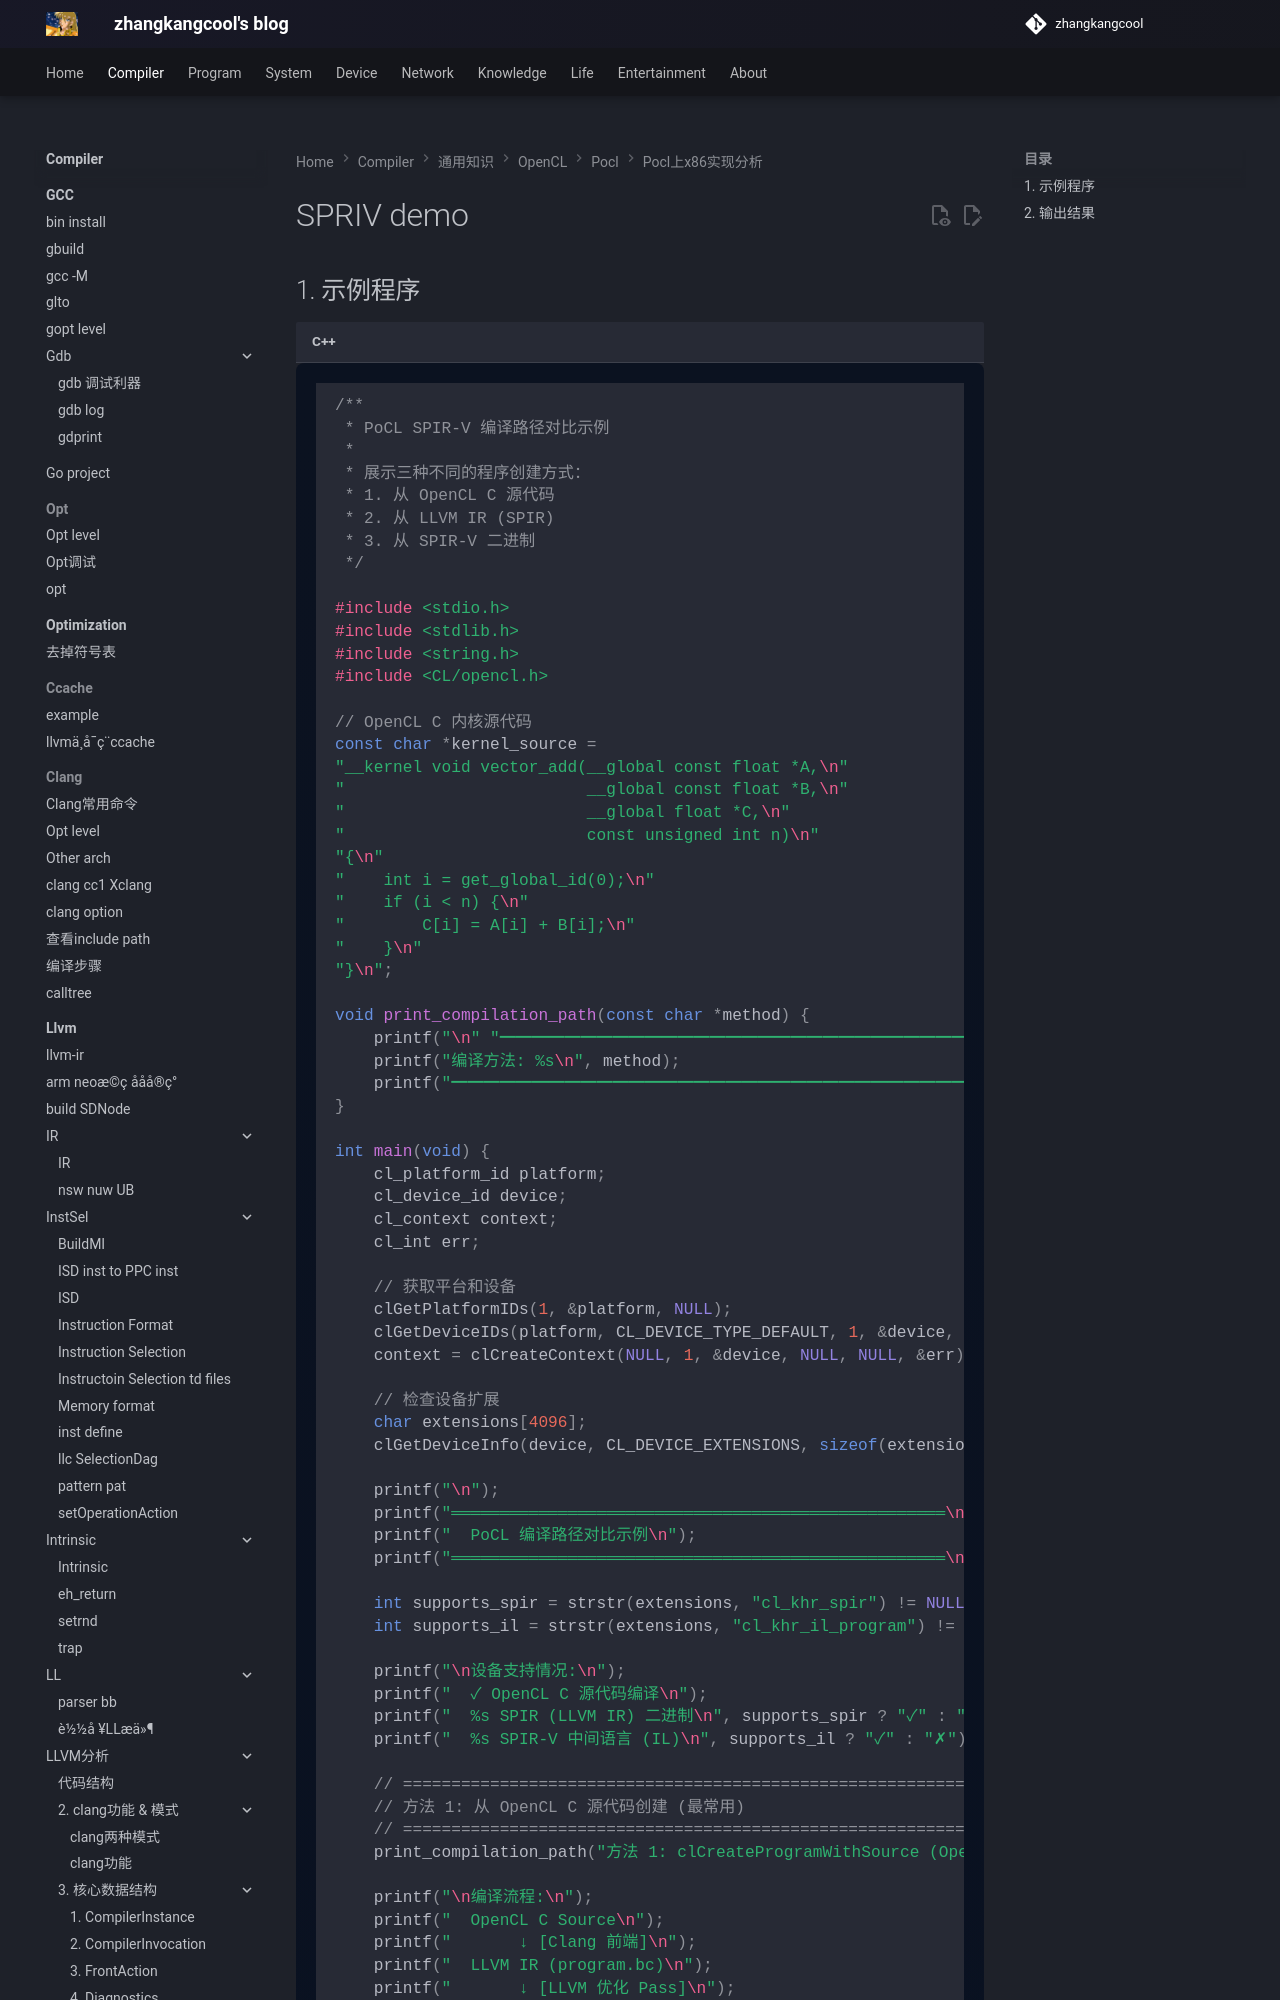

repository: zhangkangcool/zhangkangcool.github.io · page: Compiler/通用知识/OpenCL/pocl/pocl上x86实现分析/example/index.html · generator: mkdocs

# SPRIV demo



## 1. 示例程序

```c++
/**
 * PoCL SPIR-V 编译路径对比示例
 * 
 * 展示三种不同的程序创建方式：
 * 1. 从 OpenCL C 源代码
 * 2. 从 LLVM IR (SPIR)
 * 3. 从 SPIR-V 二进制
 */

#include <stdio.h>
#include <stdlib.h>
#include <string.h>
#include <CL/opencl.h>

// OpenCL C 内核源代码
const char *kernel_source =
"__kernel void vector_add(__global const float *A,\n"
"                         __global const float *B,\n"
"                         __global float *C,\n"
"                         const unsigned int n)\n"
"{\n"
"    int i = get_global_id(0);\n"
"    if (i < n) {\n"
"        C[i] = A[i] + B[i];\n"
"    }\n"
"}\n";

void print_compilation_path(const char *method) {
    printf("\n" "━━━━━━━━━━━━━━━━━━━━━━━━━━━━━━━━━━━━━━━━━━━━━━━━━━\n");
    printf("编译方法: %s\n", method);
    printf("━━━━━━━━━━━━━━━━━━━━━━━━━━━━━━━━━━━━━━━━━━━━━━━━━━\n");
}
